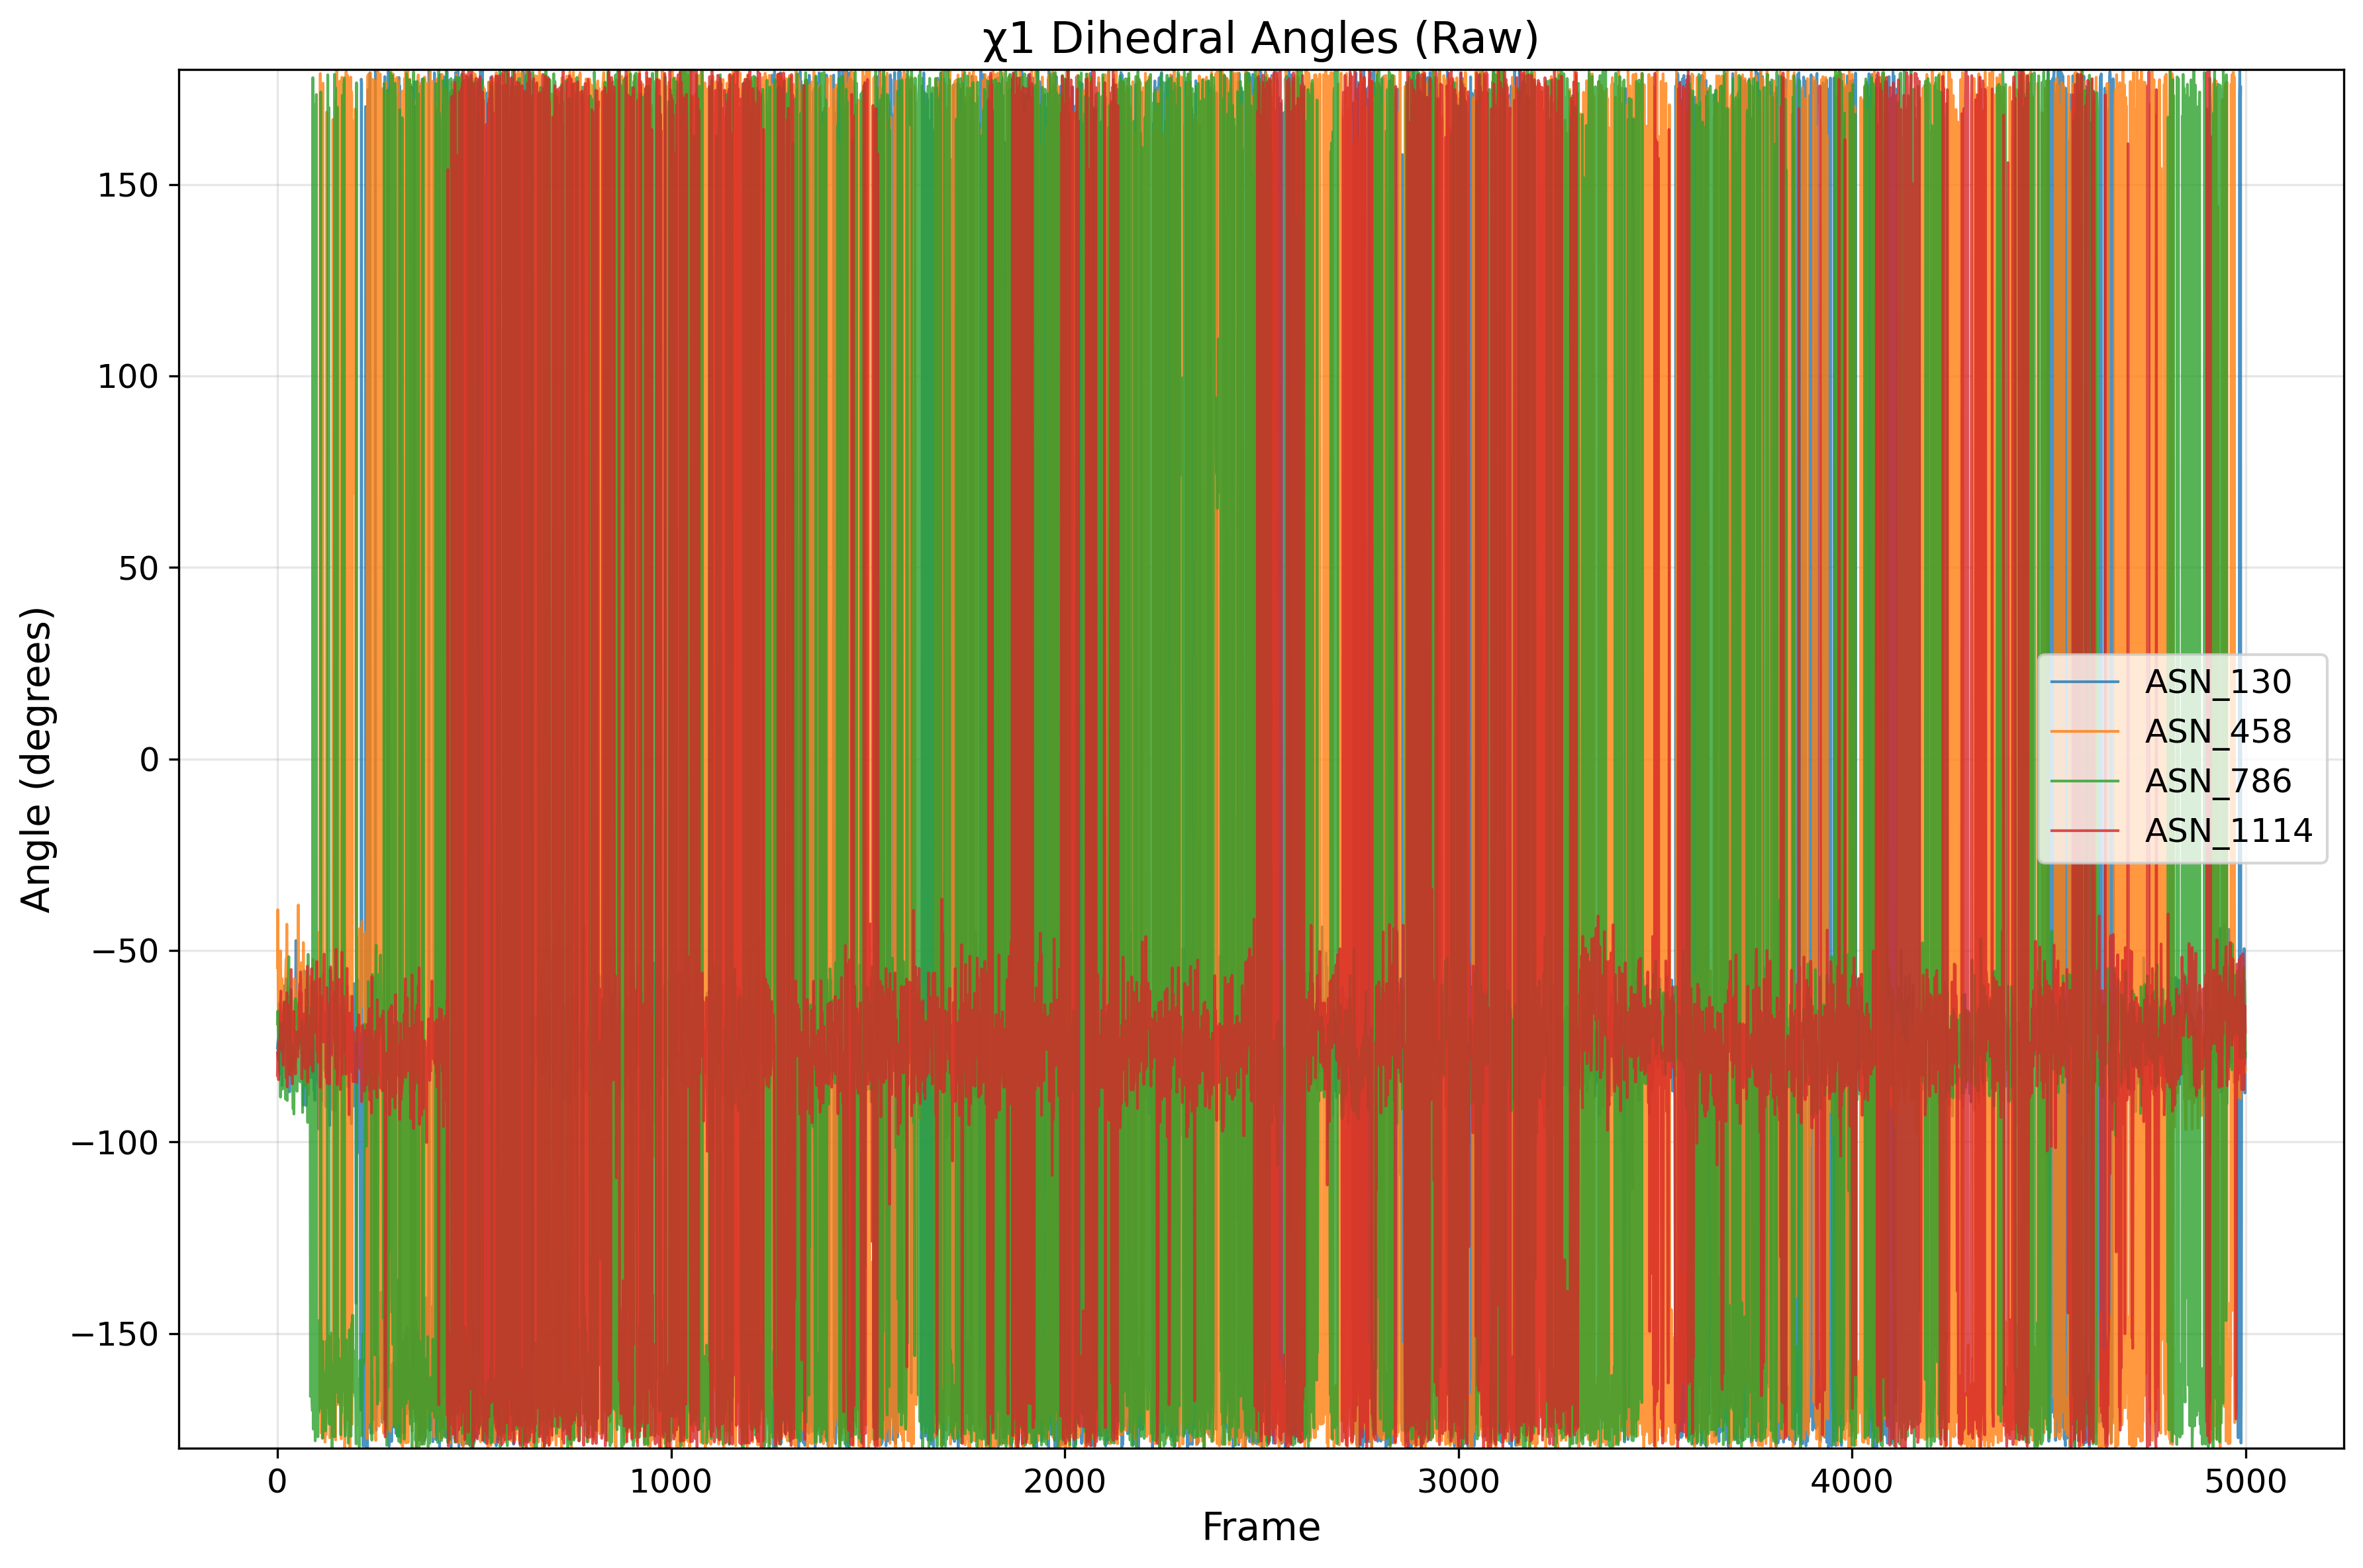

Data behind this chart, as committed beside it:
frame, ASN_130, ASN_458, ASN_786, ASN_1114
0, -75.52, -54.5, -69.18, -82.63
1, -74.18, -39.36, -65.85, -76.4
2, -73.26, -59.61, -69.76, -78.81
3, -78.83, -70.37, -76.92, -83.77
4, -63.91, -60.19, -68.79, -73.9
5, -65.99, -67.66, -76.37, -75.84
6, -66.53, -62.65, -81.83, -75.65
7, -82.26, -67.18, -69.21, -71.65
8, -79.29, -50.15, -88.31, -63.31
9, -66.55, -60.83, -69.88, -60.63
10, -74.32, -69.02, -78.84, -75.04
11, -74.05, -62.96, -79.84, -75.62
12, -85.32, -57.43, -70.34, -76.41
13, -69.32, -73.86, -86.22, -71.29
14, -71.86, -64.4, -68.81, -75.6
15, -76.04, -64.47, -70.86, -79.96
16, -74.32, -61.16, -74.94, -67.86
17, -67.76, -65.11, -75.54, -63.58
18, -68.28, -66.98, -63.33, -70.66
19, -59.11, -73.75, -81.46, -71.32
20, -72.16, -65.11, -76.63, -78.23
21, -63.57, -56.63, -88.87, -74.94
22, -57.31, -52.23, -71.52, -83.23
23, -69.54, -60.49, -82.82, -78.92
24, -59.87, -43.15, -81.78, -61.07
25, -69.6, -60.02, -89.19, -85.62
26, -62, -59.34, -75.69, -65.38
27, -80.65, -81.26, -57.69, -64.18
28, -75.54, -69.64, -57.98, -80.9
29, -75, -78.98, -51.63, -82.32
30, -78.13, -81.87, -62.63, -73.44
31, -86.96, -74.45, -64.42, -75.43
32, -61.91, -73.21, -62.38, -76.61
33, -80.41, -70.31, -82.66, -82.31
34, -60.84, -64.64, -77.4, -73.84
35, -60.19, -77.32, -78.95, -54.97
36, -73.28, -69.21, -74.56, -80.59
37, -73.36, -65.55, -74.85, -75.8
38, -71.38, -73.49, -82.84, -84.86
39, -66.06, -81.55, -83.99, -74.83
40, -78.31, -65.79, -91.42, -70.29
41, -80.34, -80.02, -76.81, -80.62
42, -68.68, -65.52, -92.72, -65.95
43, -65.79, -57.34, -76.39, -79.62
44, -63.51, -60.21, -82.65, -79.76
45, -63.04, -65.09, -78.37, -78.07
46, -69.42, -79.23, -62.57, -82.28
47, -47.43, -66.59, -80.27, -71.24
48, -58.21, -67.66, -71.33, -72.18
49, -68.91, -72.03, -63.77, -77.04
50, -65.7, -70.89, -86.78, -74.16
51, -66.98, -64.98, -73.74, -72.93
52, -64.94, -59.94, -75.16, -77.81
53, -66.95, -38.14, -78.66, -71.25
54, -72.47, -66.73, -71.27, -74.52
55, -75.56, -63.9, -81.48, -70.87
56, -60.76, -53.24, -71.13, -61.96
57, -71.2, -60.7, -82.26, -58.77
58, -74.28, -74.23, -84.35, -59.99
59, -73.21, -62.49, -79.2, -55.61
... 4,940 more rows
